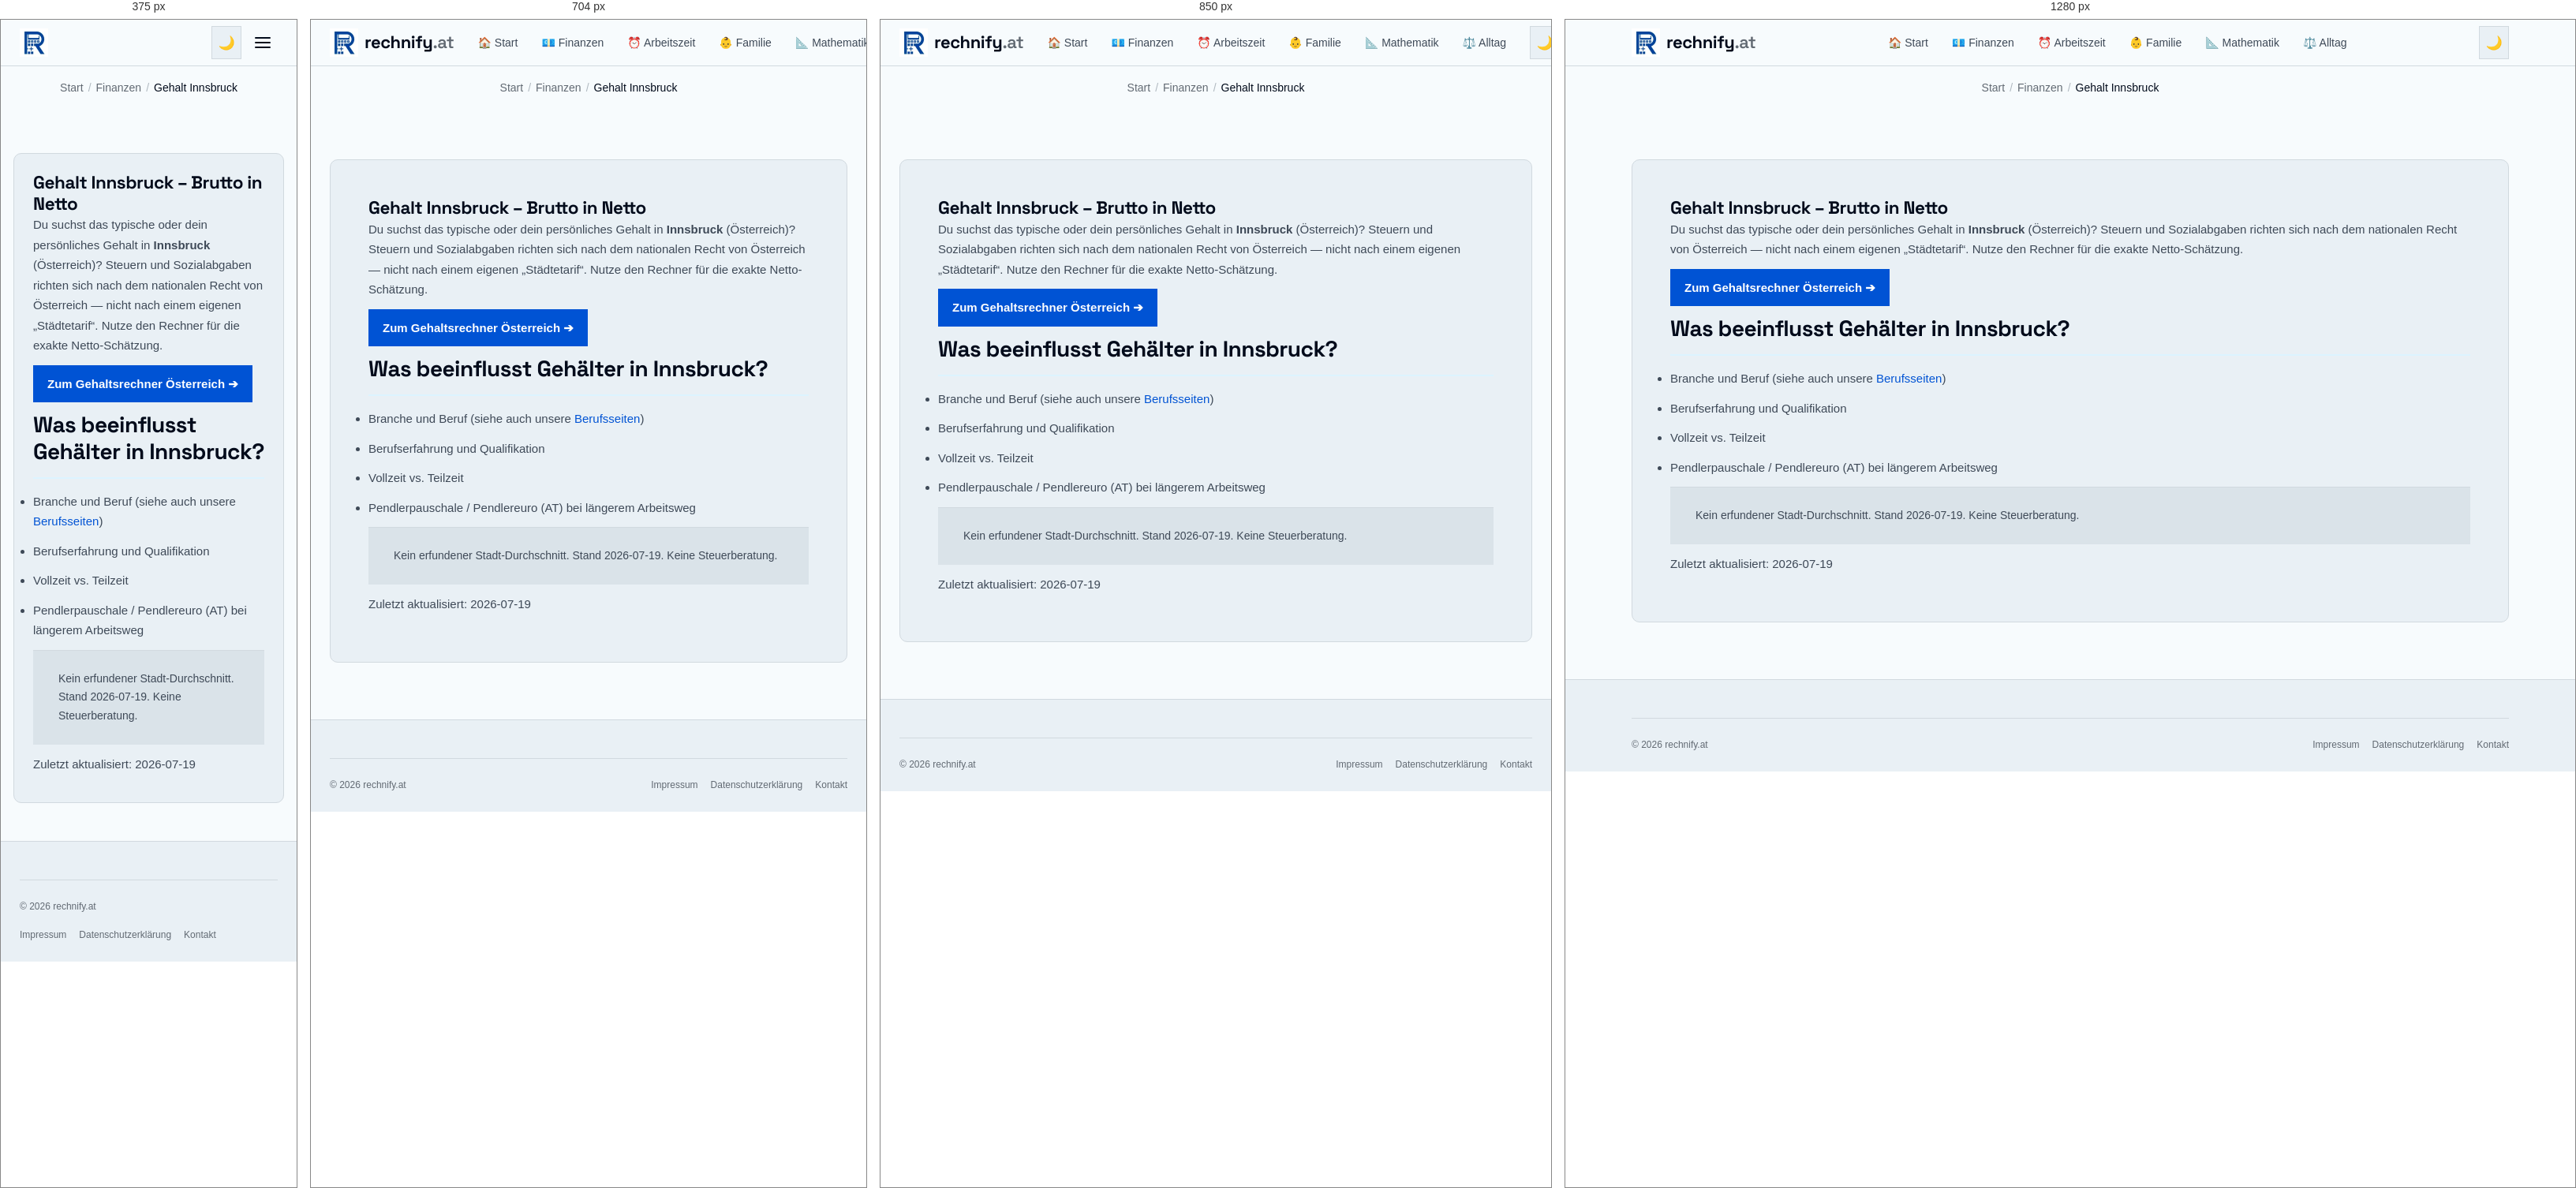
Rendered at 375 px, 704 px, 850 px and 1280 px, left to right.

<!-- file: gehalt-innsbruck.html -->
<!DOCTYPE html>
<html lang="de-AT">
<head>
  <meta charset="UTF-8" />
  <meta name="viewport" content="width=device-width, initial-scale=1.0" />
  <title>Gehalt Innsbruck – Brutto Netto Rechner | rechnify.at</title>
  <meta name="description" content="Gehälter in Innsbruck 2026: Was verdient man dort brutto und wie viel bleibt netto übrig? Mit Brutto-Netto-Rechner für Österreich." />
  <link rel="canonical" href="https://rechnify.at/finanzen/gehalt/gehalt-innsbruck.html" />
  <meta name="robots" content="noindex, nofollow" />
  <link rel="alternate" hreflang="de-AT" href="https://rechnify.at/finanzen/gehalt/gehalt-innsbruck.html" />
  <link rel="alternate" hreflang="x-default" href="https://rechnify.at/finanzen/gehalt/gehalt-innsbruck.html" />
  <meta property="og:type" content="website" />
  <meta property="og:title" content="Gehalt Innsbruck – Brutto Netto" />
  <meta property="og:description" content="Gehälter in Innsbruck 2026: Was verdient man dort brutto und wie viel bleibt netto übrig? Mit Brutto-Netto-Rechner für Österreich." />
  <meta property="og:url" content="https://rechnify.at/finanzen/gehalt/gehalt-innsbruck.html" />
  <meta property="og:image" content="https://rechnify.at/assets/images/og/gehalt-innsbruck.png" />
  <meta property="og:image:alt" content="Gehalt Innsbruck – rechnify.at" />
  <meta property="og:locale" content="de_AT" />
  <meta property="og:site_name" content="rechnify.at" />
  <meta name="twitter:card" content="summary_large_image" />
  <link rel="icon" href="/assets/images/favicon.ico" sizes="48x48" />
  <link rel="manifest" href="/site.webmanifest" />
  <meta name="theme-color" content="#1858C7" />
  <link rel="stylesheet" href="/tokens.css?v=1.2" />
  <link rel="stylesheet" href="/assets/css/global.css?v=3.1" />
</head>
<body>
  <header class="site-header"><div class="header-inner">
    <a href="/" class="site-logo"><picture><source srcset="/assets/images/logo-72.webp" type="image/webp" /><img src="/assets/images/logo-72.jpg" alt="rechnify Logo" width="36" height="36" decoding="async" /></picture><span class="site-logo-text">rechnify<span>.at</span></span></a>
      <nav class="site-nav" id="siteNav" aria-label="Hauptnavigation">
        <a href="/">🏠 Start</a>
        <a href="/finanzen/">💶 Finanzen</a>
        <a href="/arbeitszeit/">⏰ Arbeitszeit</a>
        <a href="/familie/">👶 Familie</a>
        <a href="/mathematik/">📐 Mathematik</a>
        <a href="/alltag/">⚖️ Alltag</a>
      </nav>
      <div class="header-actions">
        <button class="btn-icon" id="darkModeToggle" aria-label="Dunkelmodus aktivieren" type="button">🌙</button>
        <button class="btn-icon hamburger" id="hamburger" aria-label="Menü öffnen" aria-expanded="false" type="button">
          <span></span><span></span><span></span>
        </button>
      </div>
    </div></header>
  <nav class="breadcrumb" aria-label="Brotkrumen">
    <a href="/">Start</a><span class="breadcrumb-sep">/</span>
    <a href="/finanzen/">Finanzen</a><span class="breadcrumb-sep">/</span>
    <span class="breadcrumb-current">Gehalt Innsbruck</span>
  </nav>
  <main class="site-main">
    <article class="content-section">
      <h1>Gehalt Innsbruck – Brutto in Netto</h1>
      <p>Du suchst das typische oder dein persönliches Gehalt in <strong>Innsbruck</strong> (Österreich)? Steuern und Sozialabgaben richten sich nach dem nationalen Recht von Österreich — nicht nach einem eigenen „Städtetarif“. Nutze den Rechner für die exakte Netto-Schätzung.</p>
      <p><a class="btn" href="/finanzen/gehaltsrechner.html">Zum Gehaltsrechner Österreich ➔</a></p>
      <h2>Was beeinflusst Gehälter in Innsbruck?</h2>
      <ul>
        <li>Branche und Beruf (siehe auch unsere <a href="/finanzen/gehalt/">Berufsseiten</a>)</li>
        <li>Berufserfahrung und Qualifikation</li>
        <li>Vollzeit vs. Teilzeit</li>
        <li>Pendlerpauschale / Pendlereuro (AT) bei längerem Arbeitsweg</li>
      </ul>
      <p class="help">Kein erfundener Stadt-Durchschnitt. Stand 2026-07-19. Keine Steuerberatung.</p>
      <p class="updated" data-updated="2026-07-19">Zuletzt aktualisiert: 2026-07-19</p>
    </article>
  </main>
  <footer class="site-footer">
    <div class="footer-inner">
      <div class="footer-bottom"><span class="footer-copy">© 2026 rechnify.at</span><nav class="footer-legal-links" aria-label="Rechtliches"><a href="/impressum.html">Impressum</a><a href="/datenschutz.html">Datenschutzerklärung</a><a href="/kontakt.html">Kontakt</a></nav></div>
    </div>
  </footer>
  <script src="/assets/js/analytics.js?v=3.1"></script>
  <script src="/assets/js/ui.js?v=3.1"></script>
  <script src="/assets/js/tools.js?v=3.1"></script>
  <script src="/assets/js/core.js?v=3.1"></script>
</body>
</html>


/* @media block from global.css */
@media (max-width: 640px) {
  .hub-list { columns: 1; }
}

/* @media block from global.css */
@media (min-width: 960px) {
  .cockpit-grid {
    grid-template-columns: 360px 1fr;
    gap: 32px;
    padding: 28px;
    align-items: start;
  }
}

/* @media block from global.css */
@media (max-width: 600px) {
  .cockpit-header {
    padding: 14px 16px;
    flex-direction: column;
    align-items: flex-start;
    gap: 6px;
  }
  .cockpit-grid {
    padding: 16px;
    gap: 20px;
  }
  .hero-net-val {
    font-size: 1.85rem;
  }
  .sub-cards-grid {
    grid-template-columns: 1fr;
  }
}

/* @media block from global.css */
@media (min-width: 900px) {
  .tool-grid { grid-template-columns: repeat(3, minmax(0, 1fr)); }
}

/* @media block from global.css */
@media (max-width: 800px) {
  .frontpage-layout {
    display: flex;
    flex-direction: column;
    gap: var(--space-md);
    width: min(100% - 1.5rem, 1280px);
  }

  .sidebar-nav {
    position: sticky;
    top: 58px;
    z-index: 90;
    flex-direction: row;
    flex-wrap: nowrap;
    overflow-x: auto;
    -webkit-overflow-scrolling: touch;
    scrollbar-width: none;
  }

  .sidebar-nav::-webkit-scrollbar { display: none; }
  .sidebar-nav h3 { display: none; }
  .sidebar-nav a {
    flex-shrink: 0;
    white-space: nowrap;
  }
}

/* @media block from global.css */
@media (max-width: 900px) {
  .footer-grid {
    grid-template-columns: 1fr 1fr;
  }

  .footer-brand { grid-column: 1 / -1; }
}

/* @media block from global.css */
@media (max-width: 768px) {
  .cookie-banner {
    bottom: var(--space-sm);
    left: var(--space-sm);
    right: var(--space-sm);
    width: auto;
    border: 1px solid var(--color-rule);
    border-radius: var(--radius-md);
    padding: var(--space-md);
  }
}

/* @media block from global.css */
@media (max-width: 640px) {
  .site-nav { display: none; }
  
  .site-main { padding: var(--space-md) var(--space-sm) var(--space-xl); }
  .calc-body { padding: var(--space-md) var(--space-sm); }
  .calc-header { padding: var(--space-md) var(--space-sm); }
  .content-section { padding: var(--space-md); }
  .card, .calculator-card { border-radius: var(--radius-md); }
  .tool-grid {
    gap: var(--space-sm);
    grid-template-columns: 1fr;
  }
  
  .site-header .site-logo-text { display: none; } /* Saves space in the header; footer keeps its wordmark */

  .site-nav.open {
    display: flex;
    flex-direction: column;
    position: fixed;
    top: 58px;
    left: var(--space-sm);
    right: var(--space-sm);
    background: var(--color-paper-2);
    border: 1px solid var(--color-rule);
    border-radius: var(--radius-md);
    padding: var(--space-sm);
    box-shadow: var(--shadow-lg);
    z-index: 199;
  }

  .hamburger { display: flex; }

  .result-grid { grid-template-columns: 1fr; }

  .affiliate-banner {
    flex-direction: column;
    text-align: center;
  }

  .footer-grid { grid-template-columns: 1fr; }
  .footer-brand { grid-column: auto; }
  .footer-bottom { flex-direction: column; align-items: flex-start; }
}

/* @media block from global.css */
@media (max-width: 768px) {
  /* iOS Safari zoomt bei Feldern < 16px beim Antippen hinein */
  input:not([type="checkbox"]):not([type="radio"]):not([type="range"]),
  select,
  textarea,
  .embed-widget textarea { font-size: 16px !important; } /* .embed-widget setzt 0.75rem !important */
}

/* @media block from global.css */
@media (max-width: 800px) {
  /* Suchfeld in der horizontalen Kategorie-Leiste schrumpfte auf 0 Breite */
  .sidebar-nav .tool-search-wrap { flex: 0 0 10rem; margin: 0; }
}

/* @media block from global.css */
@media (max-width: 640px) {
  /* Kompakte Zeilen statt grosser Karten: Icon links, Titel + Text rechts */
  .tool-card {
    display: grid;
    grid-template-columns: 1.75rem minmax(0, 1fr);
    column-gap: 12px;
    align-items: center;
    padding: 12px 14px;
  }
  .tool-card-icon { grid-row: span 2; margin: 0; font-size: 1.4rem; text-align: center; }
  .tool-card-title,
  .tool-card-desc { grid-column: 2; }
  .tool-card-badge { display: none; }
}